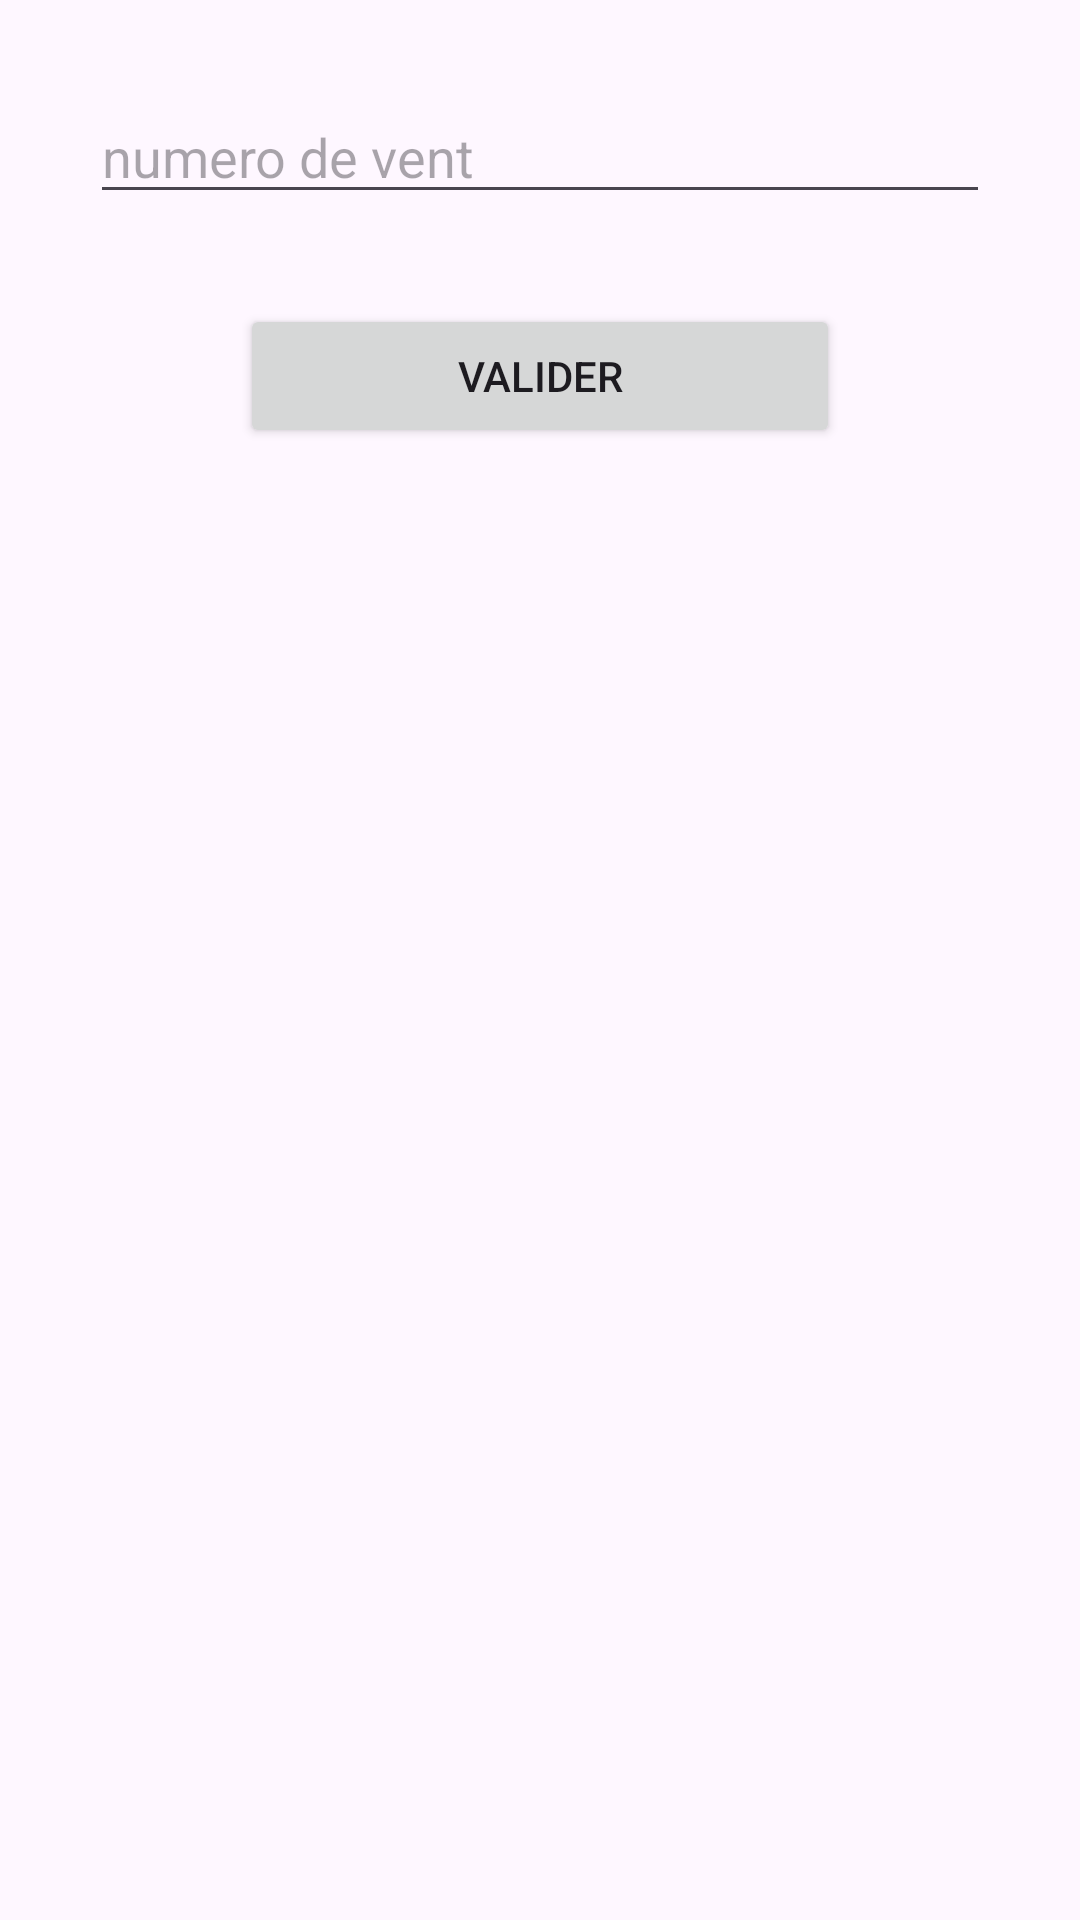

Write the Android layout XML for this screen, with the resource values it uses.
<!-- AndroidManifest.xml: application theme Theme.Barim2Eff -->
<!-- res/layout/activity_main.xml -->
<?xml version="1.0" encoding="utf-8"?>
<LinearLayout xmlns:android="http://schemas.android.com/apk/res/android"
    xmlns:app="http://schemas.android.com/apk/res-auto"
    xmlns:tools="http://schemas.android.com/tools"
    android:id="@+id/main"
    android:layout_width="match_parent"
    android:layout_height="match_parent"
    android:orientation="vertical"
    tools:context=".MainActivity"
    android:padding="30dp"
    android:gravity="center_horizontal"
    >
    <EditText
        android:id="@+id/txtNum"
        android:layout_width="match_parent"
        android:layout_height="wrap_content"
        android:hint="numero de vent"
        />

    <Button
        android:id="@+id/valider"
        android:layout_marginTop="30dp"
        android:layout_width="200dp"
        android:layout_height="wrap_content"
        android:text="Valider"
        />



</LinearLayout>
<!-- resources referenced by this layout -->
<resources>
  <style name="Theme.Barim2Eff" parent="Base.Theme.Barim2Eff" />
  <style name="Base.Theme.Barim2Eff" parent="Theme.Material3.DayNight.NoActionBar">
          
          
      </style>
</resources>
